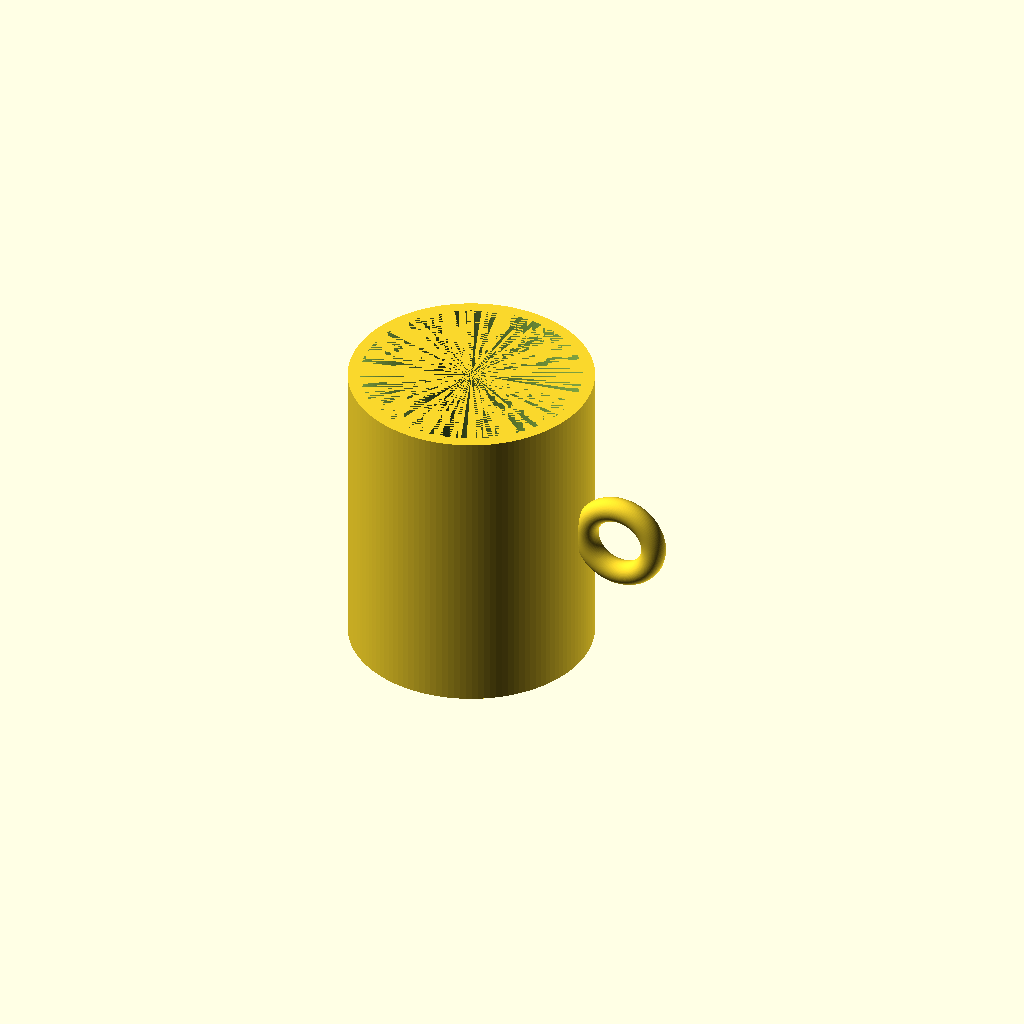
Cell 1 — every parameter at its default value.
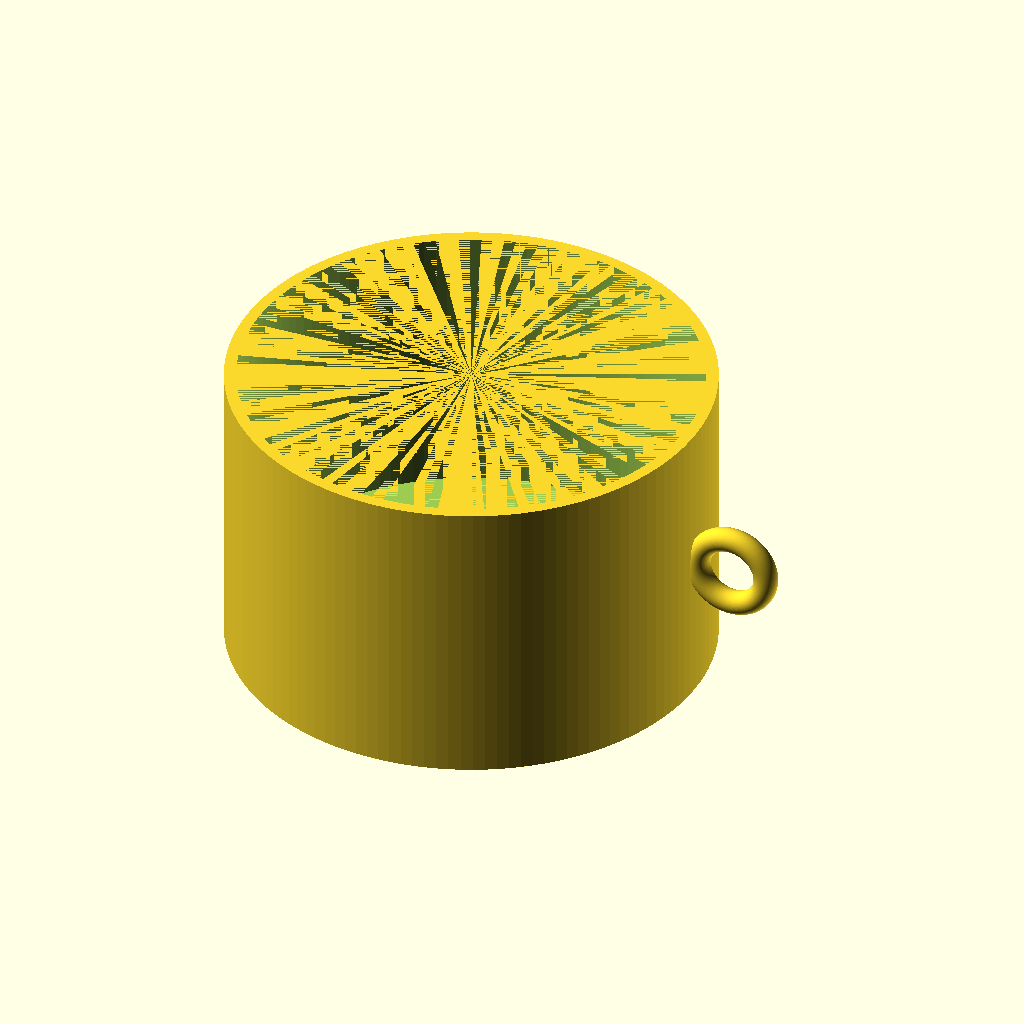
Cell 2: outer_d = 160 (everything else at default).
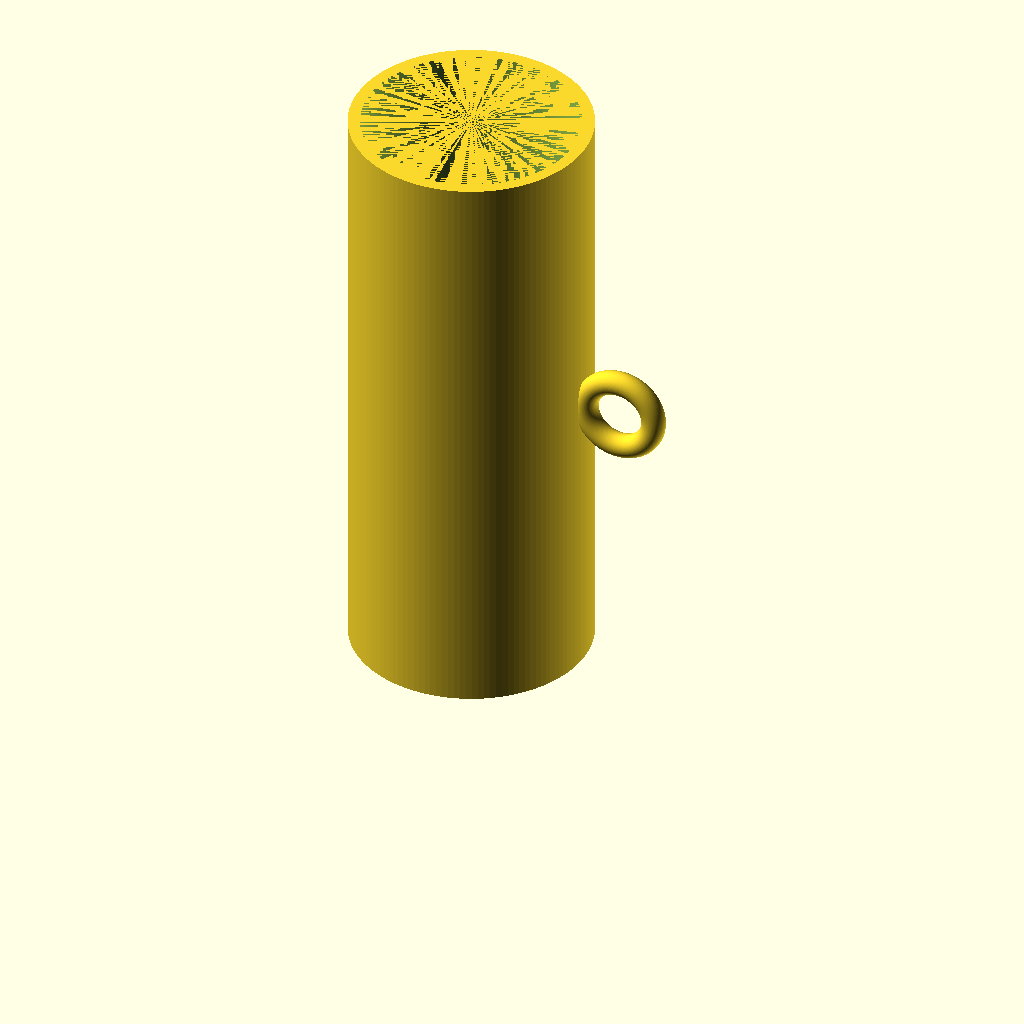
Cell 3: the same model with height = 200.
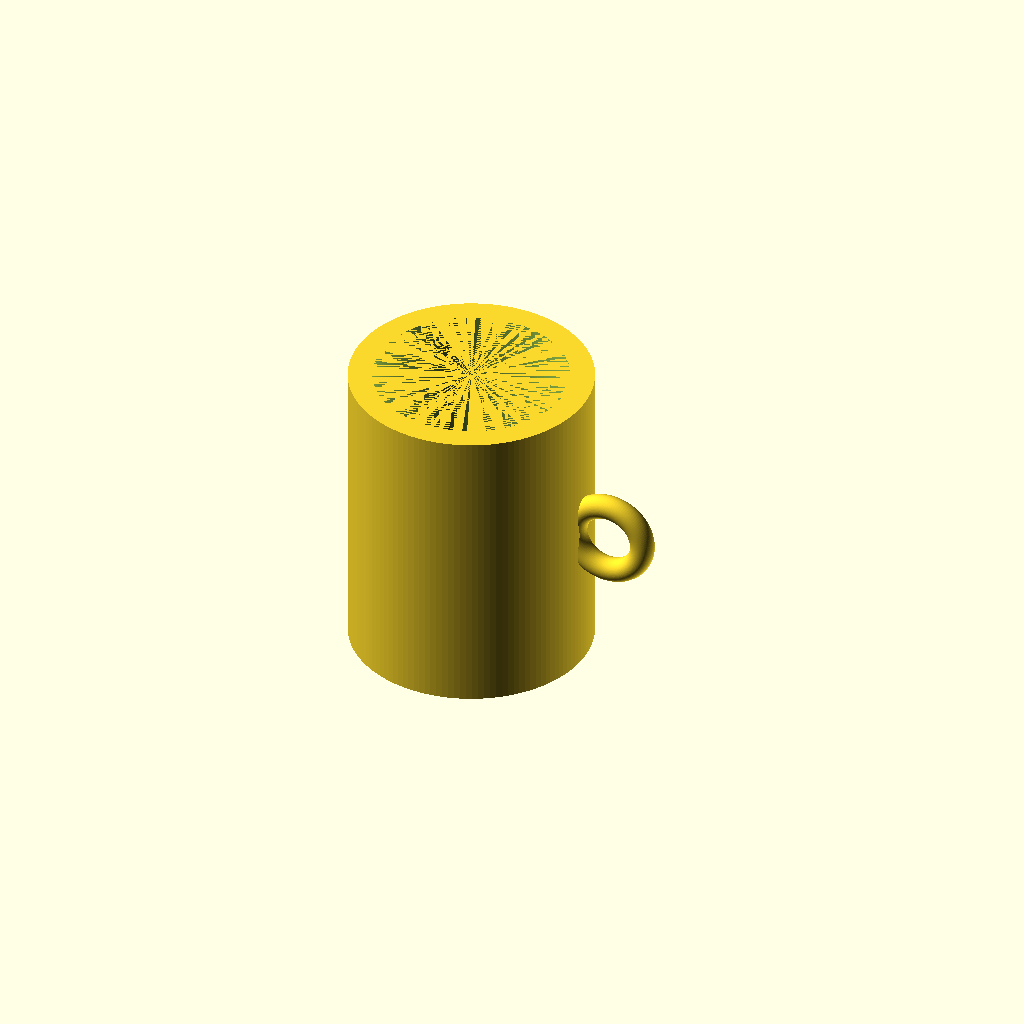
Cell 4: wall = 8 (everything else at default).
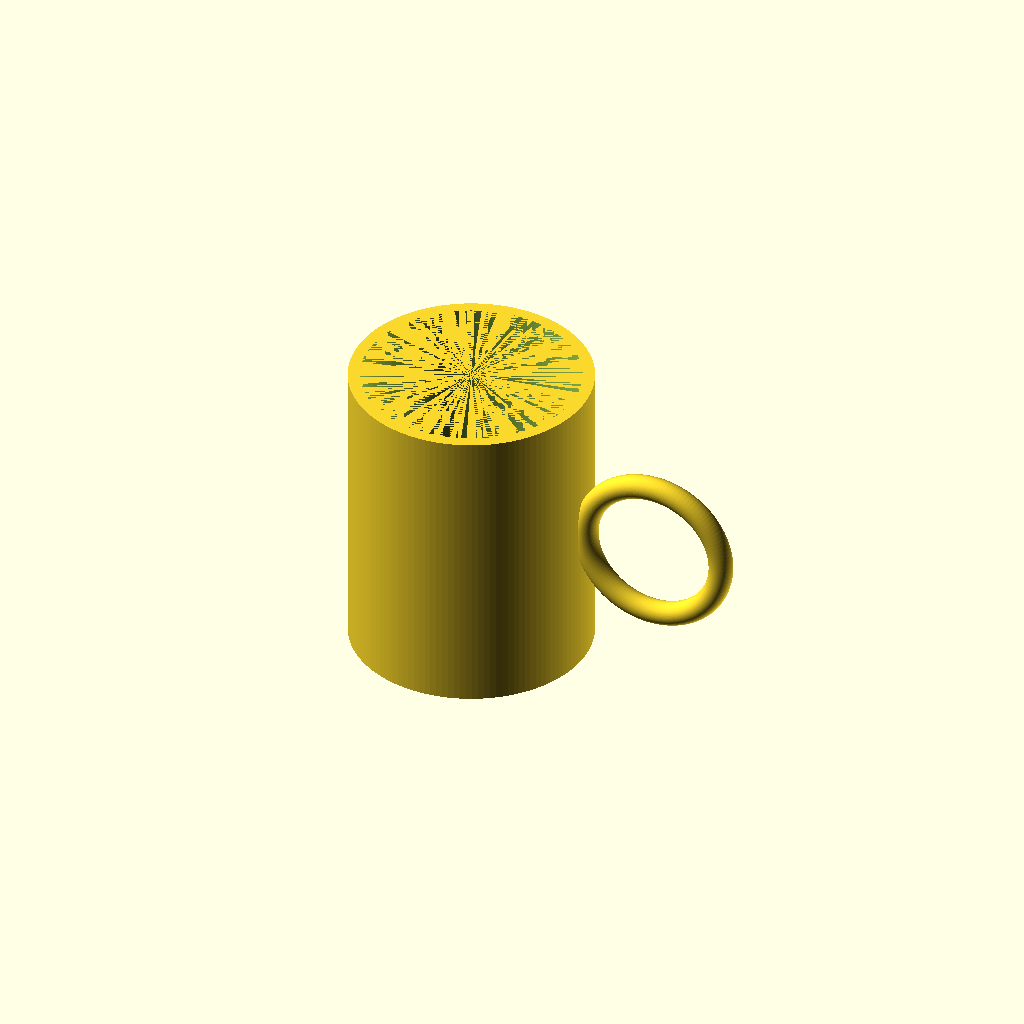
Cell 5 — handle_R set to 24, the other parameters unchanged.
One fixed orthographic camera (rotation 55°, 0°, 25°; colour scheme Cornfield) for every cell.
The OpenSCAD source (results/tier-1-mug/iter-png-3_gpt-5-3a2c54f79d4d-2026-04-27T17-12-51-170Z/final.scad):
$fn = 128;

outer_d = 80;
outer_r = outer_d/2;
height  = 100;
wall    = 4;
bottom  = 6;

inner_r = outer_r - wall;

handle_R = 12;
handle_r = 4;
handle_z = height/2;
embed    = 1;

module cup_body() {
  difference() {
    cylinder(h=height, r=outer_r);
    translate([0,0,bottom]) cylinder(h=height-bottom, r=inner_r);
  }
}

module torus(R, r) {
  rotate_extrude(angle=360)
    translate([R,0,0])
      circle(r=r);
}

module handle() {
  near_x = inner_r + embed;
  c = near_x + (handle_R + handle_r);
  translate([c, 0, handle_z])
    rotate([90,0,0])
      torus(handle_R, handle_r);
}

union() {
  cup_body();
  handle();
}
Customizer parameters (derived from the source; name, type, default, range or options):
outer_d: number, default 80
height: number, default 100
wall: number, default 4
bottom: number, default 6
handle_R: number, default 12
handle_r: number, default 4
embed: number, default 1
